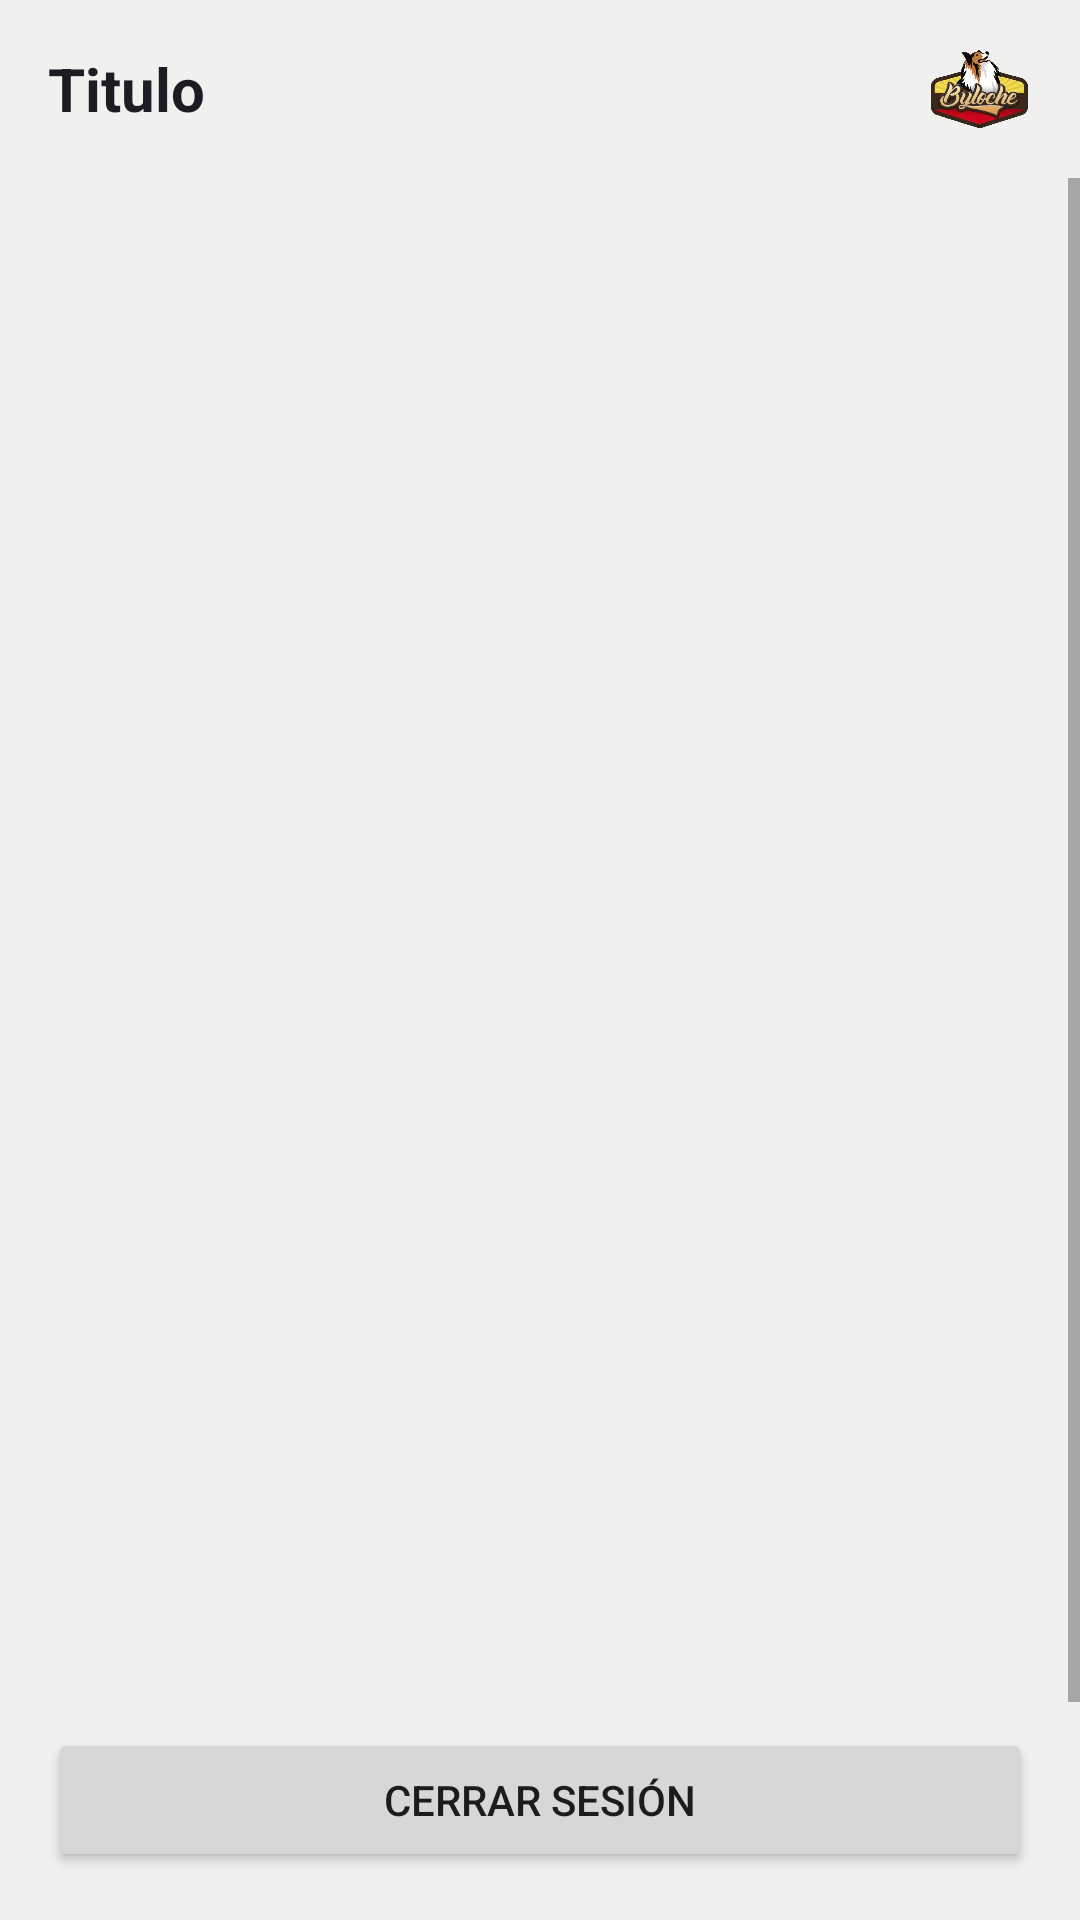

Android layout source for this screen:
<!-- AndroidManifest.xml: application theme Theme.AppTheme -->
<!-- res/layout/fragment_perfil.xml -->
<?xml version="1.0" encoding="utf-8"?>
<androidx.constraintlayout.widget.ConstraintLayout xmlns:android="http://schemas.android.com/apk/res/android"
    xmlns:app="http://schemas.android.com/apk/res-auto"
    xmlns:tools="http://schemas.android.com/tools"
    android:layout_width="match_parent"
    android:layout_height="match_parent"
    android:background="@color/colorPrimaryApp"
    android:orientation="vertical"
    tools:context="com.valverde.byloche.fragments.PerfilFragment">

    

    <include
        android:id="@+id/include"
        layout="@layout/partial_title_bar"
        app:layout_constraintTop_toTopOf="parent" />


    <ScrollView
        android:id="@+id/scrollView2"
        android:layout_width="match_parent"
        android:layout_height="0dp"
        android:fillViewport="true"
        app:layout_constraintEnd_toEndOf="parent"
        app:layout_constraintStart_toStartOf="parent"
        app:layout_constraintTop_toBottomOf="@+id/include">

        <LinearLayout
            android:layout_width="match_parent"
            android:layout_height="match_parent"
            android:layout_marginTop="5dp"
            android:orientation="vertical">

            <ListView
                android:id="@+id/lst_elements"
                android:layout_width="match_parent"
                android:layout_height="508dp"
                android:scrollIndicators="left">

            </ListView>

        </LinearLayout>
    </ScrollView>

    <Button
        android:id="@+id/but7"
        android:layout_width="0dp"
        android:layout_height="wrap_content"
        android:layout_margin="16dp"
        android:layout_marginBottom="64dp"
        android:fontFamily="sans-serif-medium"
        android:text="@string/tperfil1"
        app:layout_constraintBottom_toBottomOf="parent"
        app:layout_constraintEnd_toEndOf="parent"
        app:layout_constraintHorizontal_bias="0.498"
        app:layout_constraintStart_toStartOf="parent" />


</androidx.constraintlayout.widget.ConstraintLayout>
<!-- res/layout/partial_title_bar.xml (included above) -->
<?xml version="1.0" encoding="utf-8"?>
<FrameLayout xmlns:android="http://schemas.android.com/apk/res/android"
    xmlns:tools="http://schemas.android.com/tools"
    android:layout_width="match_parent"
    android:layout_height="wrap_content"
    xmlns:app="http://schemas.android.com/apk/res-auto"
    tools:showIn="@layout/fragment_pedido">

    <androidx.constraintlayout.widget.ConstraintLayout
        android:id="@+id/constraintLayout"
        android:layout_width="match_parent"
        android:layout_height="wrap_content"
        app:layout_constraintEnd_toEndOf="parent"
        app:layout_constraintStart_toStartOf="parent"
        app:layout_constraintTop_toTopOf="parent">

        <TextView
            android:id="@+id/titleBarTitle"
            android:layout_width="wrap_content"
            android:layout_height="0dp"
            android:layout_margin="16dp"
            android:text="Titulo"
            android:textColor="#1D1C22"
            android:textSize="20sp"
            android:textStyle="bold"
            app:layout_constraintBottom_toBottomOf="parent"
            app:layout_constraintStart_toStartOf="parent"
            app:layout_constraintTop_toTopOf="parent" />

        <ImageView
            android:id="@+id/imageView"
            android:layout_width="35sp"
            android:layout_height="27.2sp"
            android:layout_margin="16dp"
            android:layout_marginEnd="16dp"
            app:layout_constraintBottom_toBottomOf="parent"
            app:layout_constraintEnd_toEndOf="parent"
            app:layout_constraintTop_toTopOf="parent"
            app:srcCompat="@drawable/logo" />

    </androidx.constraintlayout.widget.ConstraintLayout>
</FrameLayout>
<!-- res/layout/fragment_pedido.xml (included above) -->
<androidx.constraintlayout.widget.ConstraintLayout xmlns:android="http://schemas.android.com/apk/res/android"
    xmlns:app="http://schemas.android.com/apk/res-auto"
    xmlns:tools="http://schemas.android.com/tools"
    android:layout_width="match_parent"
    android:layout_height="match_parent"
    tools:context="com.valverde.byloche.fragments.PedidoFragment"
    android:background="@color/colorPrimaryApp">

    <include
        android:id="@+id/include"
        layout="@layout/partial_title_bar"
        app:layout_constraintEnd_toEndOf="parent"
        app:layout_constraintStart_toStartOf="parent"
        app:layout_constraintTop_toTopOf="parent" />

    <TextView
        android:id="@+id/addOrderButton"
        android:layout_width="227dp"
        android:layout_height="20dp"
        android:layout_marginStart="16dp"
        android:drawablePadding="5sp"
        android:text="Agregar pedido"
        android:textAlignment="textStart"
        android:textColor="#1D1C22"
        android:textSize="14sp"
        android:textStyle="bold"
        app:drawableStartCompat="@drawable/ic_plus"
        app:layout_constraintStart_toEndOf="@+id/include"
        app:layout_constraintStart_toStartOf="parent"
        app:layout_constraintTop_toBottomOf="@+id/include" />

    <TextView
        android:id="@+id/subtitle1"
        android:layout_width="227dp"
        android:layout_height="20dp"
        android:layout_marginStart="16dp"
        android:layout_marginTop="12dp"
        android:drawablePadding="5sp"
        android:text="Pedidos no confirmados"
        android:textAlignment="textStart"
        android:textColor="#1D1C22"
        android:textSize="12sp"
        android:textStyle="bold"
        app:layout_constraintStart_toEndOf="@+id/include"
        app:layout_constraintStart_toStartOf="parent"
        app:layout_constraintTop_toBottomOf="@+id/addOrderButton" />

    <androidx.recyclerview.widget.RecyclerView
        android:id="@+id/recylclerUnconfirmedOrders"
        android:layout_width="match_parent"
        android:layout_height="wrap_content"
        app:layout_constrainedHeight="true"
        app:layout_constraintEnd_toEndOf="parent"
        app:layout_constraintHeight_max="250dp"
        app:layout_constraintStart_toStartOf="parent"
        app:layout_constraintTop_toBottomOf="@+id/subtitle1"
        tools:visibility="visible" />

    <TextView
        android:id="@+id/subtitle2"
        android:layout_width="227dp"
        android:layout_height="20dp"
        android:layout_marginStart="16dp"
        android:layout_marginTop="16dp"
        android:drawablePadding="5sp"
        android:text="Pedidos confirmados"
        android:textAlignment="textStart"
        android:textColor="#1D1C22"
        android:textSize="12sp"
        android:textStyle="bold"
        app:layout_constraintStart_toEndOf="@+id/include"
        app:layout_constraintStart_toStartOf="parent"
        app:layout_constraintTop_toBottomOf="@+id/recylclerUnconfirmedOrders" />

    <androidx.recyclerview.widget.RecyclerView
        android:id="@+id/recylclerConfirmedOrders"
        android:layout_width="match_parent"
        android:layout_height="250dp"
        app:layout_constraintEnd_toEndOf="parent"
        app:layout_constraintStart_toStartOf="parent"
        app:layout_constraintTop_toBottomOf="@+id/subtitle2"
        tools:visibility="visible" />

</androidx.constraintlayout.widget.ConstraintLayout>
<!-- resources referenced by this layout -->
<resources>
  <color name="colorPrimaryApp">#f0f0ef</color>
  <!-- drawable ic_plus (drawable) -->
  <vector xmlns:android="http://schemas.android.com/apk/res/android"
      android:width="20dp"
      android:height="20dp"
      android:viewportWidth="20"
      android:viewportHeight="20">
    <path
        android:pathData="M9.33,1.964H10.67C10.789,1.964 10.848,2.024 10.848,2.143V17.857C10.848,17.976 10.789,18.036 10.67,18.036H9.33C9.211,18.036 9.152,17.976 9.152,17.857V2.143C9.152,2.024 9.211,1.964 9.33,1.964Z"
        android:fillColor="#1D1C22"/>
    <path
        android:pathData="M2.5,9.152H17.5C17.619,9.152 17.679,9.211 17.679,9.33V10.67C17.679,10.789 17.619,10.848 17.5,10.848H2.5C2.381,10.848 2.322,10.789 2.322,10.67V9.33C2.322,9.211 2.381,9.152 2.5,9.152Z"
        android:fillColor="#1D1C22"/>
  </vector>
  <!-- drawable logo: png bitmap (drawable, 634123 bytes) -->
  <string name="tperfil1">Cerrar sesión</string>
  <style name="Theme.AppTheme" parent="Theme.MaterialComponents.DayNight.NoActionBar">
          
          <item name="colorPrimary">@color/red</item>
          <item name="colorPrimaryVariant">@color/red</item>
          <item name="colorOnPrimary">@color/white</item>
          
          <item name="colorSecondary">@color/red</item>
          <item name="colorSecondaryVariant">@color/teal_700</item>
          <item name="colorOnSecondary">@color/black</item>
          
          <item name="android:statusBarColor">?attr/colorPrimaryVariant</item>
          
      </style>
  <color name="red">#BA2918</color>
  <color name="white">#FFFBFA</color>
  <color name="teal_700">#FF018786</color>
  <color name="black">#1D1C22</color>
</resources>
